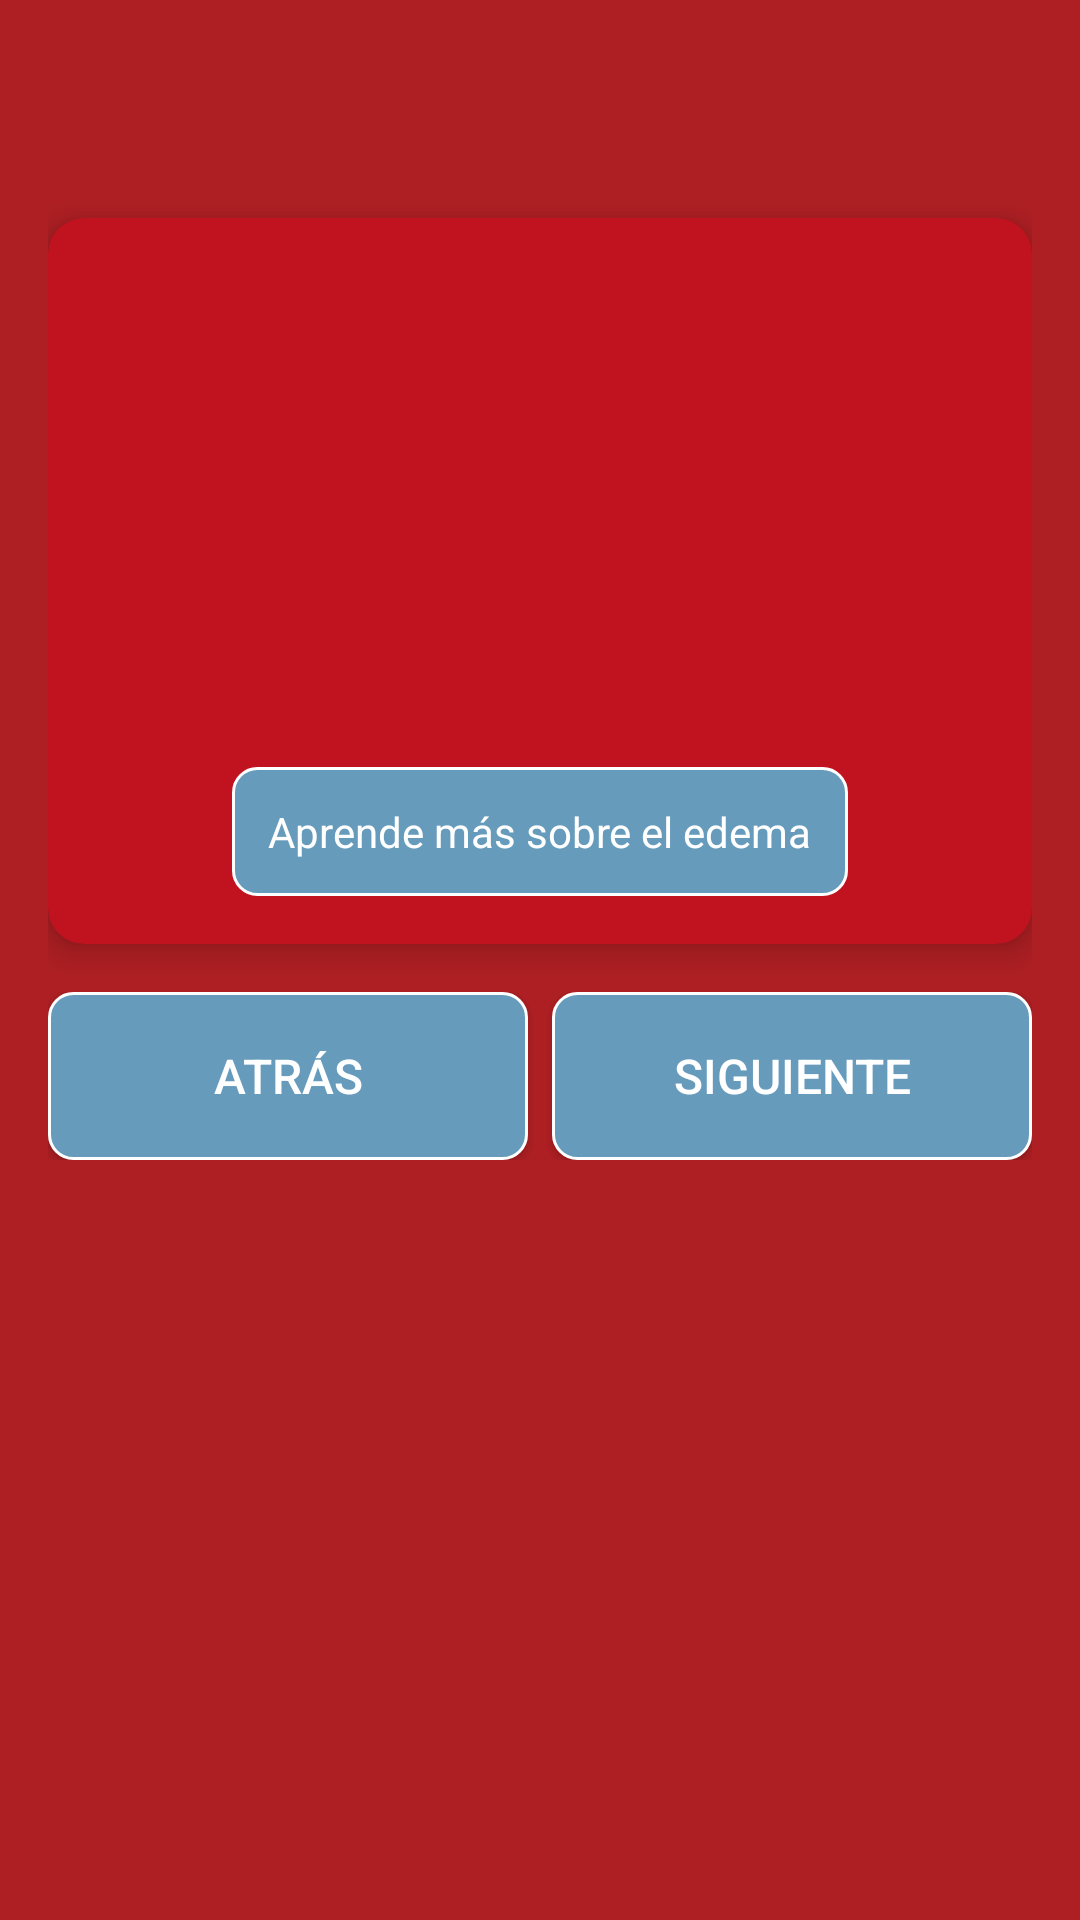

Here is an Android app screen rendered from its layout file. Give the layout XML and the strings, colors and styles it references.
<!-- AndroidManifest.xml: application theme Theme.EstaSiNefro -->
<!-- res/layout/activity_medical_info_responsive.xml -->
<?xml version="1.0" encoding="utf-8"?>
<androidx.constraintlayout.widget.ConstraintLayout xmlns:android="http://schemas.android.com/apk/res/android"
    xmlns:app="http://schemas.android.com/apk/res-auto"
    xmlns:tools="http://schemas.android.com/tools"
    android:layout_width="match_parent"
    android:layout_height="match_parent"
    android:background="@color/varden"
    tools:context=".MedicalInfoActivity">

    <ScrollView
        android:layout_width="match_parent"
        android:layout_height="match_parent"
        android:fillViewport="true"
        app:layout_constraintBottom_toBottomOf="parent"
        app:layout_constraintEnd_toEndOf="parent"
        app:layout_constraintStart_toStartOf="parent"
        app:layout_constraintTop_toTopOf="parent">

        <androidx.constraintlayout.widget.ConstraintLayout
            android:layout_width="match_parent"
            android:layout_height="wrap_content"
            android:padding="@dimen/default_padding">

            
            <TextView
                android:id="@+id/titleTextView"
                android:layout_width="0dp"
                android:layout_height="wrap_content"
                android:textSize="@dimen/title_text_size"
                android:textStyle="bold"
                android:textColor="@color/blue_marble"
                android:layout_marginBottom="@dimen/section_spacing"
                app:layout_constraintTop_toTopOf="parent"
                app:layout_constraintStart_toStartOf="parent"
                app:layout_constraintEnd_toEndOf="parent" />

            
            <TextView
                android:id="@+id/descriptionTextView"
                android:layout_width="0dp"
                android:layout_height="wrap_content"
                android:textSize="@dimen/card_text_size"
                android:textColor="@color/blue_marble"
                android:layout_marginBottom="@dimen/item_spacing"
                app:layout_constraintTop_toBottomOf="@id/titleTextView"
                app:layout_constraintStart_toStartOf="parent"
                app:layout_constraintEnd_toEndOf="parent" />

            
            <androidx.cardview.widget.CardView
                android:id="@+id/symptomsCard"
                android:layout_width="0dp"
                android:layout_height="wrap_content"
                android:layout_marginBottom="@dimen/card_margin"
                app:cardCornerRadius="@dimen/card_corner_radius"
                app:cardElevation="@dimen/card_elevation"
                app:cardBackgroundColor="@color/crimson_blaze"
                app:layout_constraintTop_toBottomOf="@id/descriptionTextView"
                app:layout_constraintStart_toStartOf="parent"
                app:layout_constraintEnd_toEndOf="parent">

                <LinearLayout
                    android:layout_width="match_parent"
                    android:layout_height="wrap_content"
                    android:orientation="vertical"
                    android:padding="@dimen/default_padding">

                    
                    <TextView
                        android:id="@+id/symptomsTitleTextView"
                        android:layout_width="match_parent"
                        android:layout_height="wrap_content"
                        android:textSize="@dimen/card_text_size"
                        android:textStyle="bold"
                        android:textColor="@color/white"
                        android:layout_marginBottom="@dimen/text_spacing" />

                    
                    <TextView
                        android:id="@+id/symptom1TextView"
                        android:layout_width="match_parent"
                        android:layout_height="wrap_content"
                        android:textSize="@dimen/button_text_size"
                        android:textColor="@color/blue_marble"
                        android:layout_marginBottom="@dimen/text_spacing" />

                    <TextView
                        android:id="@+id/symptom2TextView"
                        android:layout_width="match_parent"
                        android:layout_height="wrap_content"
                        android:textSize="@dimen/button_text_size"
                        android:textColor="@color/blue_marble"
                        android:layout_marginBottom="@dimen/text_spacing" />

                    <TextView
                        android:id="@+id/symptom3TextView"
                        android:layout_width="match_parent"
                        android:layout_height="wrap_content"
                        android:textSize="@dimen/button_text_size"
                        android:textColor="@color/blue_marble"
                        android:layout_marginBottom="@dimen/text_spacing" />

                    <TextView
                        android:id="@+id/symptom4TextView"
                        android:layout_width="match_parent"
                        android:layout_height="wrap_content"
                        android:textSize="@dimen/button_text_size"
                        android:textColor="@color/blue_marble"
                        android:layout_marginBottom="@dimen/item_spacing" />

                    
                    <TextView
                        android:id="@+id/edemaInfoButton"
                        android:layout_width="wrap_content"
                        android:layout_height="wrap_content"
                        android:text="@string/learn_more_about_edema"
                        android:textSize="@dimen/small_text_size"
                        android:textColor="@color/white"
                        android:background="@drawable/rounded_background"
                        android:padding="@dimen/small_padding"
                        android:layout_gravity="center"
                        android:layout_marginTop="@dimen/text_spacing" />

                </LinearLayout>
            </androidx.cardview.widget.CardView>

            
            <LinearLayout
                android:id="@+id/buttonsLayout"
                android:layout_width="0dp"
                android:layout_height="wrap_content"
                android:orientation="horizontal"
                android:layout_marginTop="@dimen/item_spacing"
                app:layout_constraintTop_toBottomOf="@id/symptomsCard"
                app:layout_constraintStart_toStartOf="parent"
                app:layout_constraintEnd_toEndOf="parent">

                <Button
                    android:id="@+id/backButton"
                    android:layout_width="0dp"
                    android:layout_height="@dimen/button_height"
                    android:layout_weight="1"
                    android:text="@string/back"
                    android:textSize="@dimen/button_text_size"
                    android:textColor="@color/white"
                    android:background="@drawable/rounded_background"
                    android:layout_marginEnd="@dimen/text_spacing" />

                <Button
                    android:id="@+id/diagnosisButton"
                    android:layout_width="0dp"
                    android:layout_height="@dimen/button_height"
                    android:layout_weight="1"
                    android:text="@string/next"
                    android:textSize="@dimen/button_text_size"
                    android:textColor="@color/white"
                    android:background="@drawable/rounded_background" />

            </LinearLayout>

            
            <View
                android:layout_width="0dp"
                android:layout_height="@dimen/large_padding"
                app:layout_constraintTop_toBottomOf="@id/buttonsLayout"
                app:layout_constraintStart_toStartOf="parent"
                app:layout_constraintEnd_toEndOf="parent" />

        </androidx.constraintlayout.widget.ConstraintLayout>

    </ScrollView>

</androidx.constraintlayout.widget.ConstraintLayout>
<!-- resources referenced by this layout -->
<resources>
  <color name="blue_marble">#669BBC</color>
  <color name="crimson_blaze">#C1121F</color>
  <color name="varden">#AE1F23</color>
  <color name="white">#FFFFFFFF</color>
  <dimen name="button_height">56dp</dimen>
  <dimen name="button_text_size">16sp</dimen>
  <dimen name="card_corner_radius">12dp</dimen>
  <dimen name="card_elevation">6dp</dimen>
  <dimen name="card_margin">8dp</dimen>
  <dimen name="card_text_size">18sp</dimen>
  <dimen name="default_padding">16dp</dimen>
  <dimen name="item_spacing">16dp</dimen>
  <dimen name="large_padding">24dp</dimen>
  <dimen name="section_spacing">24dp</dimen>
  <dimen name="small_padding">12dp</dimen>
  <dimen name="small_text_size">14sp</dimen>
  <dimen name="text_spacing">8dp</dimen>
  <dimen name="title_text_size">24sp</dimen>
  <!-- drawable rounded_background (drawable) -->
  <?xml version="1.0" encoding="utf-8"?>
  <shape xmlns:android="http://schemas.android.com/apk/res/android"
      android:shape="rectangle">
      <solid android:color="@color/blue_marble" />
      <corners android:radius="8dp" />
      <stroke android:width="1dp" android:color="@color/white" />
  </shape>
  <string name="back">Atrás</string>
  <string name="learn_more_about_edema">Aprende más sobre el edema</string>
  <string name="next">Siguiente</string>
  <style name="Theme.EstaSiNefro" parent="Base.Theme.EstaSiNefro" />
  <style name="Base.Theme.EstaSiNefro" parent="Theme.Material3.DayNight.NoActionBar">
          
          <item name="colorPrimary">@color/crimson_blaze</item>
          <item name="colorOnPrimary">@color/white</item>
          <item name="colorPrimaryContainer">@color/gochujang_red</item>
          <item name="colorOnPrimaryContainer">@color/blue_marble</item>
  
          
          <item name="colorSecondary">@color/blue_marble</item>
          <item name="colorOnSecondary">@color/gochujang_red</item>
          <item name="colorSecondaryContainer">@color/cosmos_blue</item>
          <item name="colorOnSecondaryContainer">@color/blue_marble</item>
  
          
          <item name="android:colorBackground">@color/varden</item>
          <item name="colorOnBackground">@color/blue_marble</item>
          <item name="colorSurface">@color/crimson_blaze</item>
          <item name="colorOnSurface">@color/white</item>
  
          
          <item name="android:statusBarColor">@color/gochujang_red</item>
          <item name="android:navigationBarColor">@color/gochujang_red</item>
  
          
          <item name="android:textColorPrimary">@color/blue_marble</item>
          <item name="android:textColorSecondary">@color/cosmos_blue</item>
      </style>
  <color name="gochujang_red">#780000</color>
  <color name="cosmos_blue">#003049</color>
</resources>
